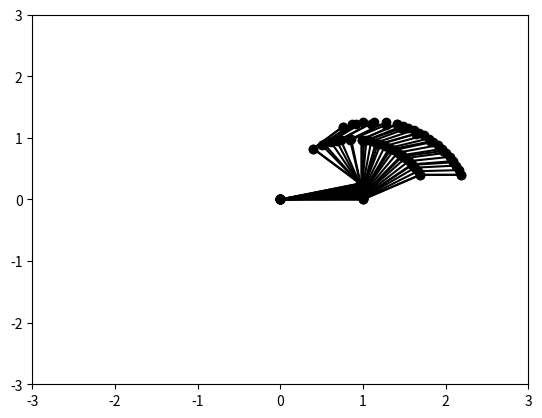

This chart was generated by the following Python code:
import numpy as np
import matplotlib.pyplot as plt

class ThreeRRobot:
    def __init__(self, L1, L2, L3, m1, m2, m3, I1, I2, I3):
        # Initialize link lengths, masses, and moments of inertia
        self.L1, self.L2, self.L3 = L1, L2, L3
        self.m1, self.m2, self.m3 = m1, m2, m3
        self.I1, self.I2, self.I3 = I1, I2, I3

    def mass_matrix(self, q):
         # Get joint positions
        theta1, theta2, theta3 = q


        # Solve for elements of the mass matrix
        M11 = self.I1 + self.I2 + self.I3 + self.m1 * (self.L1**2) + self.m2 * (self.L1**2 + self.L2**2 + 2 * self.L1 * self.L2 * np.cos(theta2)) + self.m3 * (self.L1**2 + self.L2**2 + self.L3**2 + 2 * self.L1 * self.L2 * np.cos(theta2) + 2 * self.L2 * self.L3 * np.cos(theta3) + 2 * self.L1 * self.L3 * np.cos(theta2 + theta3))
        M12 = self.I2 + self.I3 + self.m2 * (self.L2**2 + self.L1 * self.L2 * np.cos(theta2)) + self.m3 * (self.L2**2 + self.L3**2 + self.L1 * self.L2 * np.cos(theta2) + 2 * self.L2 * self.L3 * np.cos(theta3) + self.L1 * self.L3 * np.cos(theta2 + theta3))
        M13 = self.I3 + self.m3 * (self.L3**2 + self.L2 * self.L3 * np.cos(theta3) + self.L1 * self.L3 * np.cos(theta2 + theta3))
        M21 = M12
        M22 = self.I2 + self.I3 + self.m2 * (self.L2**2) + self.m3 * (self.L2**2 + self.L3**2 + 2 * self.L2 * self.L3 * np.cos(theta3))
        M23 = self.I3 + self.m3 * (self.L3**2 + self.L2 * self.L3 * np.cos(theta3))
        M31 = M13
        M32 = M23
        M33 = self.I3 + self.m3 * (self.L3**2)
        
        # Return mass matrix
        M = np.array([[M11, M12, M13],
                      [M21, M22, M23],
                      [M31, M32, M33]])
        return M

    def coriolis_matrix(self, q, dq):
        # Get joint positions and velocities
        theta1, theta2, theta3 = q
        dtheta1, dtheta2, dtheta3 = dq
        
        # Solve for elements of the Coriolis matrix
        C11 = -self.m2 * self.L1 * self.L2 * np.sin(theta2) * (2 * dtheta1 * dtheta2 + dtheta2**2) - self.m3 * self.L1 * self.L2 * np.sin(theta2) * (2 * dtheta1 * dtheta2 + dtheta2**2) - self.m3 * self.L2 * self.L3 * np.sin(theta3) * (2 * dtheta2 * dtheta3 + dtheta3**2) - self.m3 * self.L1 * self.L3 * np.sin(theta2 + theta3) * (2 * dtheta1 * (dtheta2 + dtheta3) + (dtheta2 + dtheta3)**2)
        C12 = -self.m2 * self.L1 * self.L2 * np.sin(theta2) * dtheta1**2 - self.m3 * self.L1 * self.L2 * np.sin(theta2) * dtheta1**2 - self.m3 * self.L2 * self.L3 * np.sin(theta3) * dtheta2**2 - self.m3 * self.L1 * self.L3 * np.sin(theta2 + theta3) * dtheta1**2
        C13 = -self.m3 * self.L2 * self.L3 * np.sin(theta3) * dtheta2**2 - self.m3 * self.L1 * self.L3 * np.sin(theta2 + theta3) * dtheta1**2
        C21 = self.m2 * self.L1 * self.L2 * np.sin(theta2) * dtheta1**2 + self.m3 * self.L1 * self.L2 * np.sin(theta2) * dtheta1**2 + self.m3 * self.L1 * self.L3 * np.sin(theta2 + theta3) * dtheta1**2
        C22 = 0
        C23 = -self.m3 * self.L2 * self.L3 * np.sin(theta3) * dtheta2**2
        C31 = self.m3 * self.L2 * self.L3 * np.sin(theta3) * dtheta2**2 + self.m3 * self.L1 * self.L3 * np.sin(theta2 + theta3) * dtheta1**2
        C32 = self.m3 * self.L2 * self.L3 * np.sin(theta3) * dtheta2**2
        C33 = 0
        
        # Return Coriolis matrix
        C = np.array([[C11, C12, C13],
                      [C21, C22, C23],
                      [C31, C32, C33]])
        return C

    def gravity_vector(self, q):
        # Get joint positions
        theta1, theta2, theta3 = q
        
        # Solve for elements of the gravity vector
        G1 = (self.m1 * self.L1 / 2 + self.m2 * self.L1 + self.m3 * self.L1) * np.cos(theta1) + (self.m2 * self.L2 / 2 + self.m3 * self.L2) * np.cos(theta1 + theta2) + self.m3 * self.L3 / 2 * np.cos(theta1 + theta2 + theta3)
        G2 = (self.m2 * self.L2 / 2 + self.m3 * self.L2) * np.cos(theta1 + theta2) + self.m3 * self.L3 / 2 * np.cos(theta1 + theta2 + theta3)
        G3 = self.m3 * self.L3 / 2 * np.cos(theta1 + theta2 + theta3)
        
        # Return gravity vector
        G = np.array([G1, G2, G3])
        return G

    def inverse_dynamic_model(self, q, dq, ddq):
        # Calculate the necessary joint torques
        M = self.mass_matrix(q)
        C = self.coriolis_matrix(q, dq)
        G = self.gravity_vector(q)
        tau = M.dot(ddq) + C.dot(dq) + G
        return tau

    def simulate_kick(self):
        # Define the motion trajectory for the kick in joint space
        key_frames = [
            np.radians([0, 30, -30]),  # Start position
            np.radians([10, 80, -60]), # Wind-up
            np.radians([15, 120, -90]),# Kick
            np.radians([0, 30, -30])   # Return to start
        ]
        # Time intervals (seconds)
        time_intervals = [0.5, 0.2, 0.3, 0.5]
        # Simulation details
        time_steps = 50
        total_time = sum(time_intervals)
        dt = total_time / time_steps
        positions = np.linspace(0, total_time, num=time_steps)

        # Prepare lists to store simulation results
        qs, dqs, ddqs, taus = [], [], [], []

        # Interpolating key frames
        for i in range(len(key_frames) - 1):
            start_frame = key_frames[i]
            end_frame = key_frames[i + 1]
            t_steps = int(time_steps * (time_intervals[i] / total_time))
            for t in np.linspace(0, 1, t_steps):
                q = (1 - t) * start_frame + t * end_frame
                dq = (end_frame - start_frame) / time_intervals[i]
                ddq = np.zeros_like(dq)  # Simplification for this demonstration
                tau = self.inverse_dynamic_model(q, dq, ddq)
                qs.append(q)
                dqs.append(dq)
                ddqs.append(ddq)
                taus.append(tau)

        return qs, dqs, ddqs, taus

    def plot_trajectory(self, qs):
        # Visualization of the trajectory
        fig, ax = plt.subplots()
        for q in qs:
            x0, y0 = 0, 0
            x1 = x0 + self.L1 * np.cos(q[0])
            y1 = y0 + self.L1 * np.sin(q[0])
            x2 = x1 + self.L2 * np.cos(q[0] + q[1])
            y2 = y1 + self.L2 * np.sin(q[0] + q[1])
            x3 = x2 + self.L3 * np.cos(q[0] + q[1] + q[2])
            y3 = y2 + self.L3 * np.sin(q[0] + q[1] + q[2])
            ax.plot([x0, x1, x2, x3], [y0, y1, y2, y3], 'ko-')
            ax.set_xlim([-3, 3])
            ax.set_ylim([-3, 3])
            plt.pause(0.1)
        plt.show()

# Instantiate and use the robot
robot = ThreeRRobot(1.0, 0.8, 0.5, 1.0, 1.0, 1.0, 0.1, 0.1, 0.1)
qs, dqs, ddqs, taus = robot.simulate_kick()
robot.plot_trajectory(qs)

# robot_paths = ["/Users/<user>/ARISE2024_students/1-python/3R/fingeredu.urdf"] * 2  
